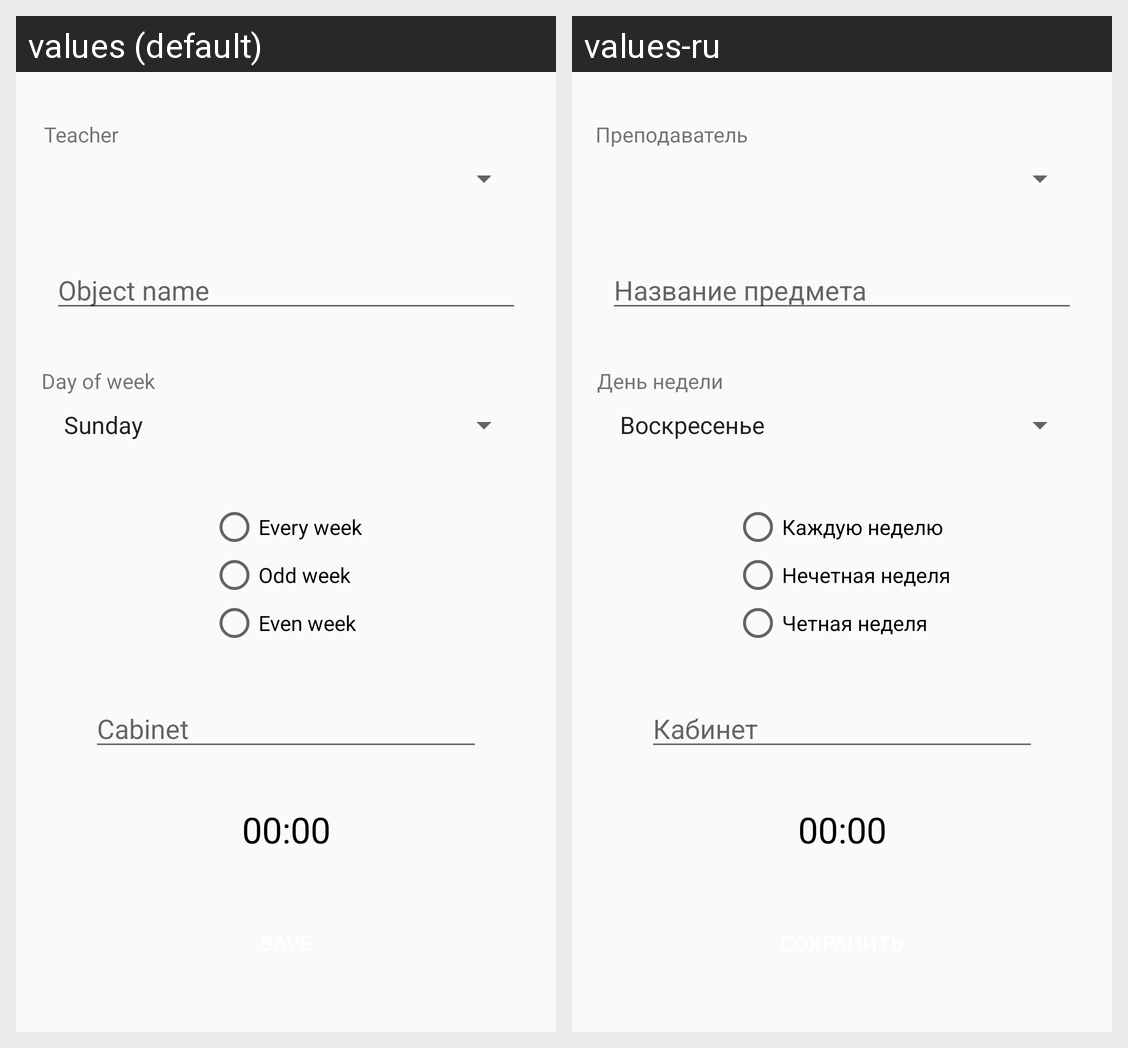

The Android screen above is rendered under two locales of the same app. Produce the string resources it draws, with the default and per-locale values.
Android screen res/layout/activity_edit_timetable.xml rendered under 2 locales, left to right: values (default), values-ru. Device: Nexus 5 (rendered at 1080×1920; each locale shown at half size, 540×960, under a caption strip naming it); theme AppTheme.
Strings drawn on this screen, with the default value and each locale's value (text and hints the layout hard-codes, and strings that could not be matched under every locale, appear in the picture but are not listed):

teacher
  values: Teacher
  values-ru: Преподаватель

object_name
  values: Object name
  values-ru: Название предмета

day_of_week
  values: Day of week
  values-ru: День недели

every_week
  values: Every week
  values-ru: Каждую неделю

odd_week
  values: Odd week
  values-ru: Нечетная неделя

even_week
  values: Even week
  values-ru: Четная неделя

cabinet
  values: Cabinet
  values-ru: Кабинет
